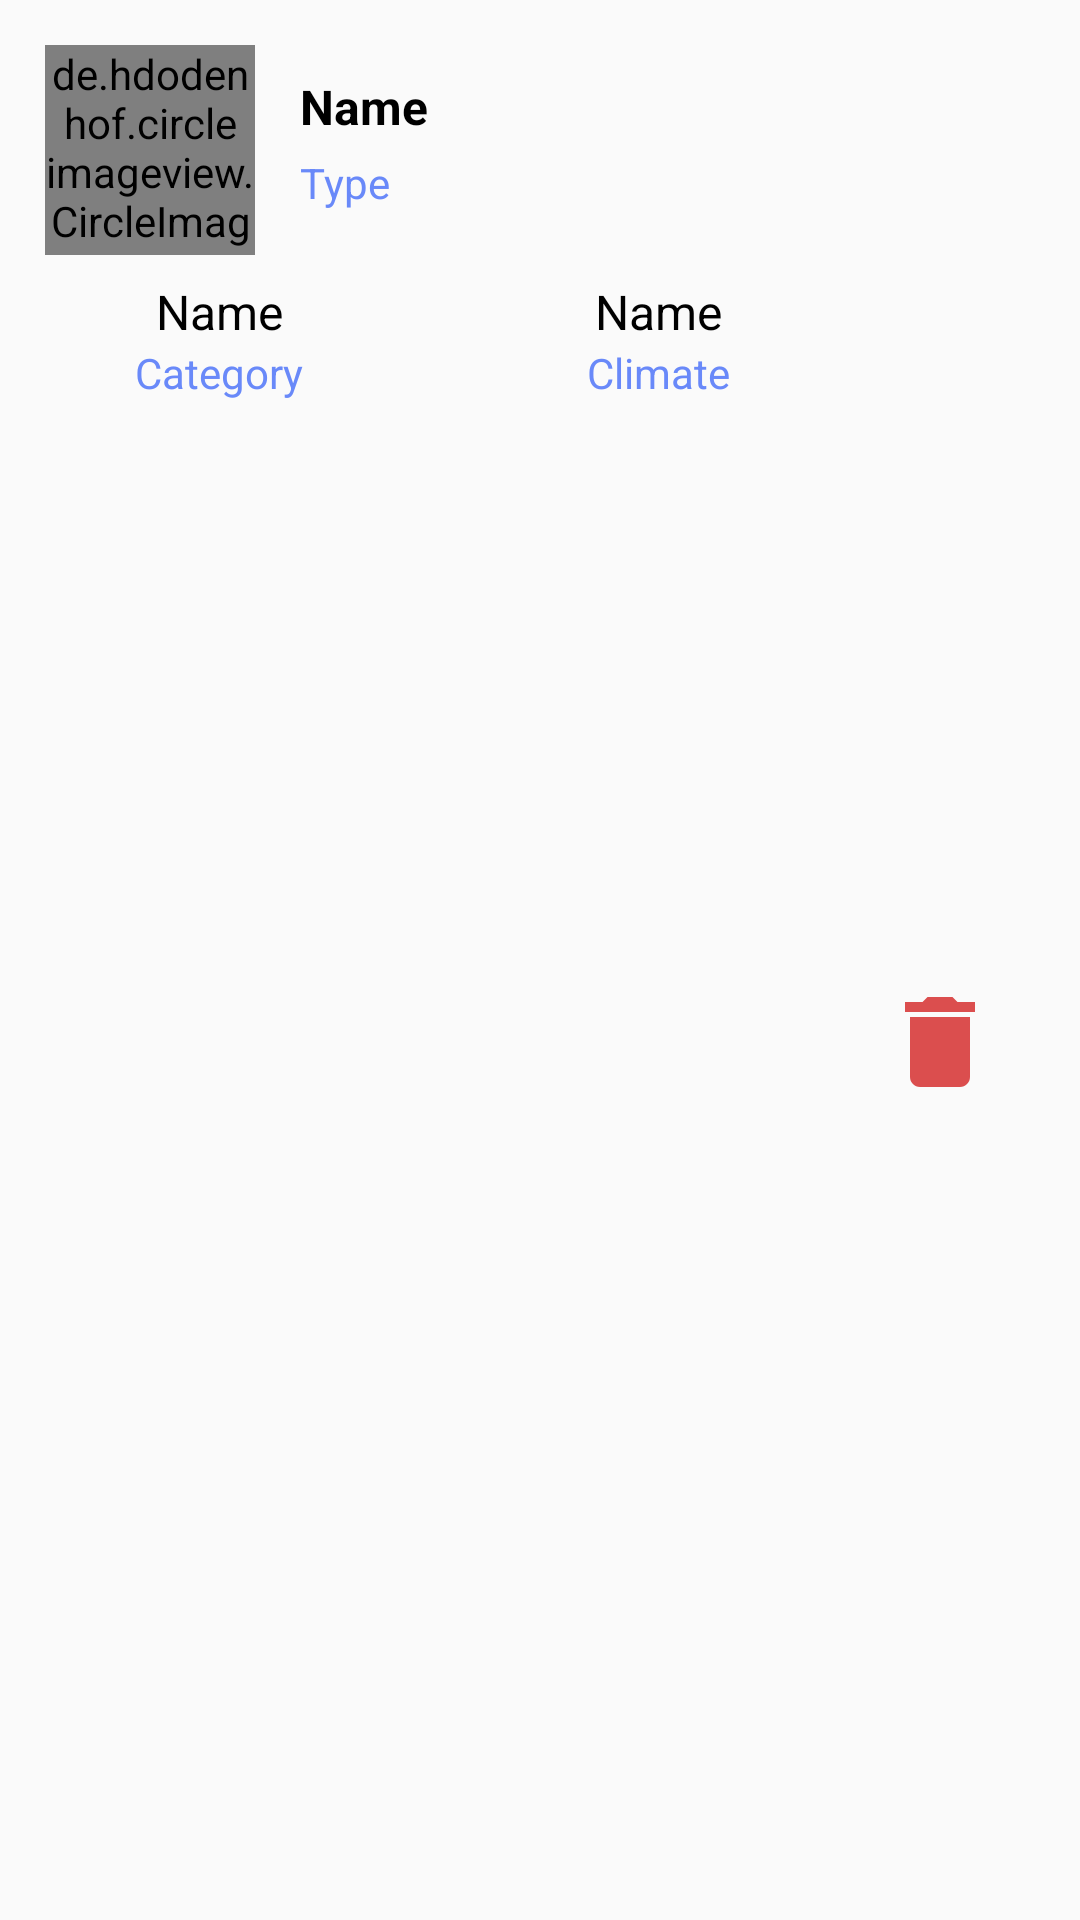

Reconstruct the res/layout file that produces this screen, plus the resources it refers to.
<!-- AndroidManifest.xml: application theme AppTheme -->
<!-- res/layout/single_dress_layout.xml -->
<?xml version="1.0" encoding="utf-8"?>
<LinearLayout android:layout_margin="15dp"
    android:elevation="6dp"
    android:background="@drawable/search_bar_background"
    android:id="@+id/individual_layout_id"
    xmlns:android="http://schemas.android.com/apk/res/android"
    android:orientation="horizontal"
    android:layout_width="match_parent"
    android:layout_height="wrap_content"
    xmlns:app="http://schemas.android.com/apk/res-auto">
    <LinearLayout
        android:orientation="vertical"
        android:layout_weight="1"
        android:layout_width="0dp"
        android:layout_height="wrap_content">
        <LinearLayout
            android:layout_width="match_parent"
            android:layout_height="wrap_content">
            <de.hdodenhof.circleimageview.CircleImageView
                android:layout_width="70dp"
                android:layout_height="70dp"
                app:civ_border_color="#000000"
                app:civ_border_width="2dp"
                android:src="@drawable/hoodie"
                android:layout_marginStart="15dp"
                android:layout_marginTop="15dp"
                android:id="@+id/individual_image"/>
            <LinearLayout
                android:layout_marginTop="5dp"
                android:layout_marginStart="15dp"
                android:layout_gravity="center"
                android:layout_width="match_parent"
                android:layout_height="wrap_content"
                android:orientation="vertical">
                <TextView
                    android:textStyle="bold"
                    android:id="@+id/individual_dress_Name"
                    android:layout_width="wrap_content"
                    android:layout_height="wrap_content"
                    android:text="Name"
                    android:textSize="16dp"
                    android:textColor="#000000"/>
                <TextView
                    android:layout_marginTop="5dp"
                    android:id="@+id/individual_dress_Type"
                    android:layout_width="wrap_content"
                    android:layout_height="wrap_content"
                    android:textColor="#6989F9"
                    android:text="Type"/>
            </LinearLayout>
        </LinearLayout>
        <LinearLayout
            android:layout_marginBottom="10dp"
            android:layout_marginTop="8dp"
            android:orientation="horizontal"
            android:layout_width="match_parent"
            android:layout_height="wrap_content">
            <LinearLayout
                android:gravity="center"
                android:layout_gravity="center"
                android:layout_width="0dp"
                android:layout_weight="1"
                android:layout_height="wrap_content"
                android:orientation="vertical">
                <TextView
                    android:layout_width="wrap_content"
                    android:layout_height="wrap_content"
                    android:text="Name"
                    android:id="@+id/individual_dress_Category"
                    android:textColor="#000000"
                    android:textSize="16dp" />
                <TextView
                    android:layout_width="wrap_content"
                    android:layout_height="wrap_content"
                    android:textColor="#6989F9"
                    android:text="Category"/>
            </LinearLayout>
            <LinearLayout
                android:gravity="center"
                android:layout_gravity="center"
                android:orientation="vertical"
                android:layout_width="0dp"
                android:layout_weight="1"
                android:layout_height="wrap_content">
                <TextView
                    android:layout_width="wrap_content"
                    android:layout_height="wrap_content"
                    android:text="Name"
                    android:id="@+id/individual_dress_climate"
                    android:textSize="16dp"
                    android:textColor="#000000"/>
                <TextView
                    android:layout_width="wrap_content"
                    android:layout_height="wrap_content"
                    android:textColor="#6989F9"
                    android:text="Climate"/>
            </LinearLayout>
        </LinearLayout>
    </LinearLayout>
    <LinearLayout
        android:layout_gravity="center"
        android:orientation="vertical"
        android:layout_width="wrap_content"
        android:layout_height="wrap_content">
        <ImageView
            android:layout_marginStart="7dp"
            android:layout_marginEnd="20dp"
            android:layout_gravity="center"
            android:layout_width="40dp"
            android:layout_height="40dp"
            android:src="@drawable/ic_details"/>
        <ImageView
            android:layout_marginTop="15dp"
            android:layout_marginStart="7dp"
            android:layout_marginEnd="20dp"
            android:layout_gravity="center"
            android:layout_width="40dp"
            android:id="@+id/item_delete_id"
            android:layout_height="40dp"
            android:src="@drawable/ic_delete_red"/>
    </LinearLayout>
</LinearLayout>
<!-- resources referenced by this layout -->
<resources>
  <!-- drawable ic_delete_red (drawable-anydpi) -->
  <vector xmlns:android="http://schemas.android.com/apk/res/android"
      android:width="24dp"
      android:height="24dp"
      android:viewportWidth="24"
      android:viewportHeight="24"
      android:tint="#D32323"
      android:alpha="0.8">
      <path
          android:fillColor="#FF000000"
          android:pathData="M6,19c0,1.1 0.9,2 2,2h8c1.1,0 2,-0.9 2,-2V7H6v12zM19,4h-3.5l-1,-1h-5l-1,1H5v2h14V4z"/>
  </vector>
  <style name="AppTheme" parent="Theme.AppCompat.Light.NoActionBar">
          
          <item name="colorPrimary">@color/colorPrimary</item>
          <item name="colorPrimaryDark">@color/colorPrimaryDark</item>
          <item name="colorAccent">#000000</item>
      </style>
  <color name="colorPrimary">#6689F9</color>
  <color name="colorPrimaryDark">#6689F9</color>
</resources>
